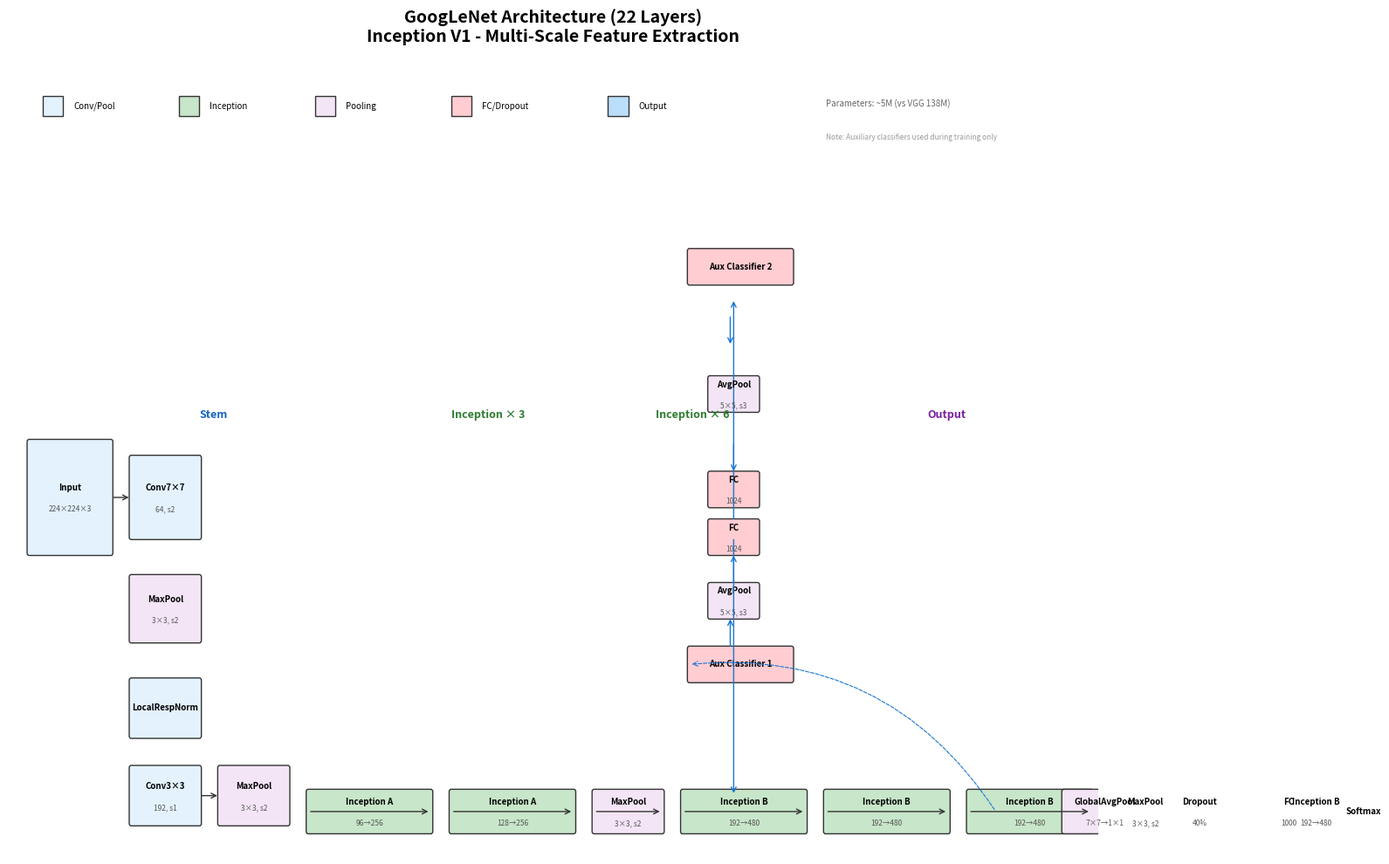

This chart was generated by the following Python code:
"""
GoogLeNet Architecture Visualization
Shows the complete network structure with Inception modules
"""
import matplotlib.pyplot as plt
import matplotlib.patches as patches
import numpy as np

fig, ax = plt.subplots(figsize=(16, 10))
ax.set_xlim(0, 16)
ax.set_ylim(0, 10)
ax.axis('off')
ax.set_title('GoogLeNet Architecture (22 Layers)\nInception V1 - Multi-Scale Feature Extraction', 
             fontsize=14, fontweight='bold', pad=15)

# Colors
stem_color = '#E3F2FD'
inception_color = '#C8E6C9'
pool_color = '#F3E5F5'
fc_color = '#FFCDD2'
output_color = '#BBDEFB'

def draw_layer(ax, x, y, w, h, color, label, sublabel=''):
    rect = patches.FancyBboxPatch((x, y), w, h, boxstyle='round,pad=0.03',
                                  linewidth=1, edgecolor='#333', facecolor=color)
    ax.add_patch(rect)
    if sublabel:
        ax.text(x+w/2, y+h/2+0.12, label, ha='center', va='center', fontsize=7, fontweight='bold')
        ax.text(x+w/2, y+h/2-0.15, sublabel, ha='center', va='center', fontsize=6, color='#555')
    else:
        ax.text(x+w/2, y+h/2, label, ha='center', va='center', fontsize=7, fontweight='bold')

def draw_arrow(ax, x1, y1, x2, y2, color='#333', rad=0):
    ax.annotate('', xy=(x2, y2), xytext=(x1, y1),
                arrowprops=dict(arrowstyle='->', color=color, lw=1, 
                               connectionstyle=f'arc3,rad={rad}'))

# Vertical positions for main flow
main_y = 4.5
aux_y1 = 2.2
aux_y2 = 7.2

# === INPUT ===
draw_layer(ax, 0.3, 3.8, 1.2, 1.4, stem_color, 'Input', '224×224×3')

# === STEM ===
draw_arrow(ax, 1.5, 4.5, 1.8, 4.5)
draw_layer(ax, 1.8, 4.0, 1.0, 1.0, stem_color, 'Conv7×7', '64, s2')
draw_layer(ax, 1.8, 2.7, 1.0, 0.8, pool_color, 'MaxPool', '3×3, s2')
draw_layer(ax, 1.8, 1.5, 1.0, 0.7, stem_color, 'LocalRespNorm', '')
draw_layer(ax, 1.8, 0.4, 1.0, 0.7, stem_color, 'Conv3×3', '192, s1')

draw_arrow(ax, 2.8, 0.75, 3.1, 0.75)
draw_layer(ax, 3.1, 0.4, 1.0, 0.7, pool_color, 'MaxPool', '3×3, s2')

# === INCEPTION MODULES (3 groups) ===
inception_x = 4.4
inception_w = 1.8

# Group 1: Inception A (96→64→64→128)
y_pos = 0.3
draw_layer(ax, inception_x, y_pos, inception_w, 0.5, inception_color, 'Inception A', '96→256')
ax.annotate('', xy=(inception_x+inception_w, y_pos+0.25), xytext=(inception_x, y_pos+0.25),
            arrowprops=dict(arrowstyle='->', color='#333', lw=1))

# Group 2: Inception A
inception_x = 4.4 + 2.1
draw_layer(ax, inception_x, y_pos, inception_w, 0.5, inception_color, 'Inception A', '128→256')
ax.annotate('', xy=(inception_x+inception_w, y_pos+0.25), xytext=(inception_x, y_pos+0.25),
            arrowprops=dict(arrowstyle='->', color='#333', lw=1))

# Pool between groups
inception_x = 4.4 + 4.2
draw_layer(ax, inception_x, y_pos, 1.0, 0.5, pool_color, 'MaxPool', '3×3, s2')
ax.annotate('', xy=(inception_x+1.0, y_pos+0.25), xytext=(inception_x, y_pos+0.25),
            arrowprops=dict(arrowstyle='->', color='#333', lw=1))

# Group 3: Inception B (192→128→192→384)
inception_x = 4.4 + 5.5
draw_layer(ax, inception_x, y_pos, inception_w, 0.5, inception_color, 'Inception B', '192→480')
ax.annotate('', xy=(inception_x+inception_w, y_pos+0.25), xytext=(inception_x, y_pos+0.25),
            arrowprops=dict(arrowstyle='->', color='#333', lw=1))

# More inception modules
for i in range(4):
    inception_x = 4.4 + 5.5 + 2.1*(i+1)
    if i == 2:
        # Pool
        draw_layer(ax, inception_x, y_pos, 1.0, 0.5, pool_color, 'MaxPool', '3×3, s2')
    else:
        draw_layer(ax, inception_x, y_pos, inception_w, 0.5, inception_color, 'Inception B', '192→480')
    ax.annotate('', xy=(inception_x+inception_w if i != 2 else inception_x+1.0, y_pos+0.25), 
                xytext=(inception_x, y_pos+0.25),
                arrowprops=dict(arrowstyle='->', color='#333', lw=1))

# === GLOBAL AVERAGE POOLING ===
gaps_x = 15.5
draw_layer(ax, gaps_x, y_pos, 1.2, 0.5, pool_color, 'GlobalAvgPool', '7×7→1×1')
ax.annotate('', xy=(gaps_x+1.2, y_pos+0.25), xytext=(gaps_x, y_pos+0.25),
            arrowprops=dict(arrowstyle='->', color='#333', lw=1))

# === DROPOUT & FC ===
draw_layer(ax, gaps_x+1.5, y_pos, 1.0, 0.5, fc_color, 'Dropout', '40%')
draw_arrow(ax, gaps_x+1.2, y_pos+0.25, gaps_x+1.5, y_pos+0.25)

draw_layer(ax, gaps_x+2.8, y_pos, 1.0, 0.5, fc_color, 'FC', '1000')
draw_arrow(ax, gaps_x+2.5, y_pos+0.25, gaps_x+2.8, y_pos+0.25)

draw_layer(ax, gaps_x+4.0, y_pos, 0.8, 0.5, output_color, 'Softmax', '')
draw_arrow(ax, gaps_x+3.8, y_pos+0.25, gaps_x+4.0, y_pos+0.25)

# === AUXILIARY CLASSIFIERS ===
# Aux 1 (right side, lower)
draw_layer(ax, 10, aux_y1, 1.5, 0.4, fc_color, 'Aux Classifier 1', '')
draw_arrow(ax, 10.6, aux_y1+0.4, 10.6, aux_y1+0.8, color='#1976D2')
draw_layer(ax, 10.3, aux_y1+0.8, 0.7, 0.4, pool_color, 'AvgPool', '5×5, s3')
draw_arrow(ax, 10.65, aux_y1+1.2, 10.65, aux_y1+1.6, color='#1976D2')
draw_layer(ax, 10.3, aux_y1+1.6, 0.7, 0.4, fc_color, 'FC', '1024')
draw_arrow(ax, 10.65, aux_y1+2.0, 10.65, aux_y2-0.2, color='#1976D2')

# Aux 2 (right side, upper)
draw_layer(ax, 10, aux_y2, 1.5, 0.4, fc_color, 'Aux Classifier 2', '')
draw_arrow(ax, 10.6, aux_y2-0.4, 10.6, aux_y2-0.8, color='#1976D2')
draw_layer(ax, 10.3, aux_y2-1.6, 0.7, 0.4, pool_color, 'AvgPool', '5×5, s3')
draw_arrow(ax, 10.65, aux_y2-2.0, 10.65, aux_y2-2.4, color='#1976D2')
draw_layer(ax, 10.3, aux_y2-2.8, 0.7, 0.4, fc_color, 'FC', '1024')
draw_arrow(ax, 10.65, aux_y2-3.2, 10.65, 0.75, color='#1976D2')

# Connection from inception to aux
ax.annotate('', xy=(10, aux_y1+0.2), xytext=(14.5, 0.55),
            arrowprops=dict(arrowstyle='->', color='#1976D2', lw=0.8, 
                           connectionstyle='arc3,rad=0.3', linestyle='dashed'))

# === STAGE LABELS ===
ax.text(2.8, 5.5, 'Stem', fontsize=9, fontweight='bold', color='#1565C0')
ax.text(6.5, 5.5, 'Inception × 3', fontsize=9, fontweight='bold', color='#2E7D32')
ax.text(9.5, 5.5, 'Inception × 6', fontsize=9, fontweight='bold', color='#2E7D32')
ax.text(13.5, 5.5, 'Output', fontsize=9, fontweight='bold', color='#7B1FA2')

# === LEGEND ===
legend_y = 9.3
ax.add_patch(patches.Rectangle((0.5, legend_y), 0.3, 0.25, facecolor=stem_color, edgecolor='#333'))
ax.text(0.95, legend_y+0.12, 'Conv/Pool', fontsize=7, va='center')

ax.add_patch(patches.Rectangle((2.5, legend_y), 0.3, 0.25, facecolor=inception_color, edgecolor='#333'))
ax.text(2.95, legend_y+0.12, 'Inception', fontsize=7, va='center')

ax.add_patch(patches.Rectangle((4.5, legend_y), 0.3, 0.25, facecolor=pool_color, edgecolor='#333'))
ax.text(4.95, legend_y+0.12, 'Pooling', fontsize=7, va='center')

ax.add_patch(patches.Rectangle((6.5, legend_y), 0.3, 0.25, facecolor=fc_color, edgecolor='#333'))
ax.text(6.95, legend_y+0.12, 'FC/Dropout', fontsize=7, va='center')

ax.add_patch(patches.Rectangle((8.8, legend_y), 0.3, 0.25, facecolor=output_color, edgecolor='#333'))
ax.text(9.25, legend_y+0.12, 'Output', fontsize=7, va='center')

# Stats
ax.text(12, legend_y+0.12, 'Parameters: ~5M (vs VGG 138M)', fontsize=7, color='#666')
ax.text(12, legend_y-0.3, 'Note: Auxiliary classifiers used during training only', fontsize=6, color='#999')

plt.tight_layout()
plt.savefig('fig_googlenet_architecture.png', dpi=150, bbox_inches='tight', 
            facecolor='white', edgecolor='none')
print("Saved: fig_googlenet_architecture.png")
